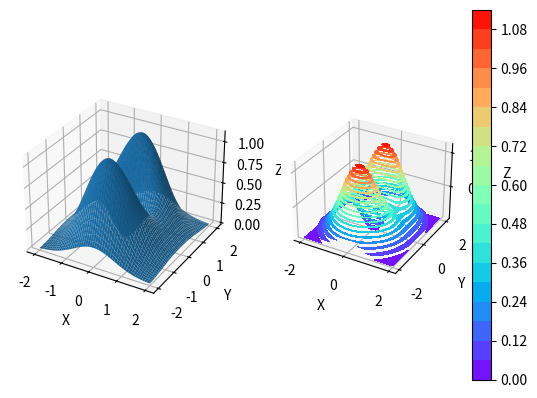

Source code (Python):
import numpy as np
import matplotlib.pyplot as plt


def f1(x, y):  # guess limit is 0.5
    return (x**2-x*y)/(x**2-y**2)


def f2(x, y):  # guess no limit
    return (x**2 + y**2)/(x**2 + x*y + y**2)


def f3(x, y):
    return (np.sin(x+x*y)-x-x*y)/(x**3*(y+1)**3)


def f4(x, y):
    return 8*x*y-4*x**2*y-2*x*y**2+x**2*y**2


def f5(x, y):  # (0, +-1.25)
    return (x**2+3*y**2)*np.e**(-x**2-y**2)


def gen_z(f, x, y, width, res):
    X_, Y_ = np.meshgrid(np.linspace(x - width, x + width, res), np.linspace(y - width, y + width, res))

    Z_ = (f(X_, Y_))

    return X_, Y_, Z_


# setup
fig, axs = plt.subplots(1, 2, subplot_kw={'projection': '3d'})
axs[0].set_xlabel("X")
axs[0].set_ylabel("Y")
axs[0].set_zlabel("Z")
axs[1].set_xlabel("X")
axs[1].set_ylabel("Y")
axs[1].set_zlabel("Z")
resolution = 100 # for most of the plots 100 resolution gives good enough results
resolution_4 = 1000 # for the 4th plot a higher resolution more clearly distinguishes the local extrema

X1, Y1, Z1 = gen_z(f1, 1, 1, 1, resolution)
X2, Y2, Z2 = gen_z(f2, 0, 0, 1, resolution)
X3, Y3, Z3 = gen_z(f3, 0, -1, 1, resolution)

X4, Y4, Z4 = gen_z(f4, 1, 2, 5, resolution_4)
Z4[Z4 > 10] = np.nan  # matplotlib limits are shit
Z4[Z4 < 0] = np.nan

X5, Y5, Z5 = gen_z(f5, 0, 0, 2, resolution)


# switches; makes it easy to switch from one plot to another :D

plot1 = 0
plot2 = 0
plot3 = 0
plot4 = 0
plot5 = 1


# prepares the plots for plotting if a switch is turned on

if plot1:   # the plot shows that this limit equals 0.5 for x,y -> (1,1)
    axs[0].plot_surface(X1, Y1, Z1)
    pcm = axs[1].contourf(X1, Y1, Z1, levels=20, cmap='rainbow')
    fig.colorbar(pcm, ax=axs[1])
    
if plot2:   # there is no limit here since there are multiple z-values for the same x,y
    axs[0].plot_surface(X2, Y2, Z2)
    pcm = axs[1].contourf(X2, Y2, Z2, levels=20, cmap='rainbow')
    fig.colorbar(pcm, ax=axs[1])
    
if plot3:   # limit approaches -1/6
    axs[0].plot_surface(X3, Y3, Z3)
    pcm = axs[1].contourf(X3, Y3, Z3, levels=20, cmap='rainbow')
    fig.colorbar(pcm, ax=axs[1])
    
if plot4:   # local maximum at x,y = 1,2 which is best seen in the contour graph
    axs[0].plot_surface(X4, Y4, Z4)
    pcm = axs[1].contourf(X4, Y4, Z4, levels=20, cmap='rainbow')
    fig.colorbar(pcm, ax=axs[1])
    
if plot5:   # two local maxima at x=0 y=1,-1 and one minimum at the origin
    axs[0].plot_surface(X5, Y5, Z5)
    pcm = axs[1].contourf(X5, Y5, Z5, levels=20, cmap='rainbow')
    fig.colorbar(pcm, ax=axs[1])
    


plt.show()
